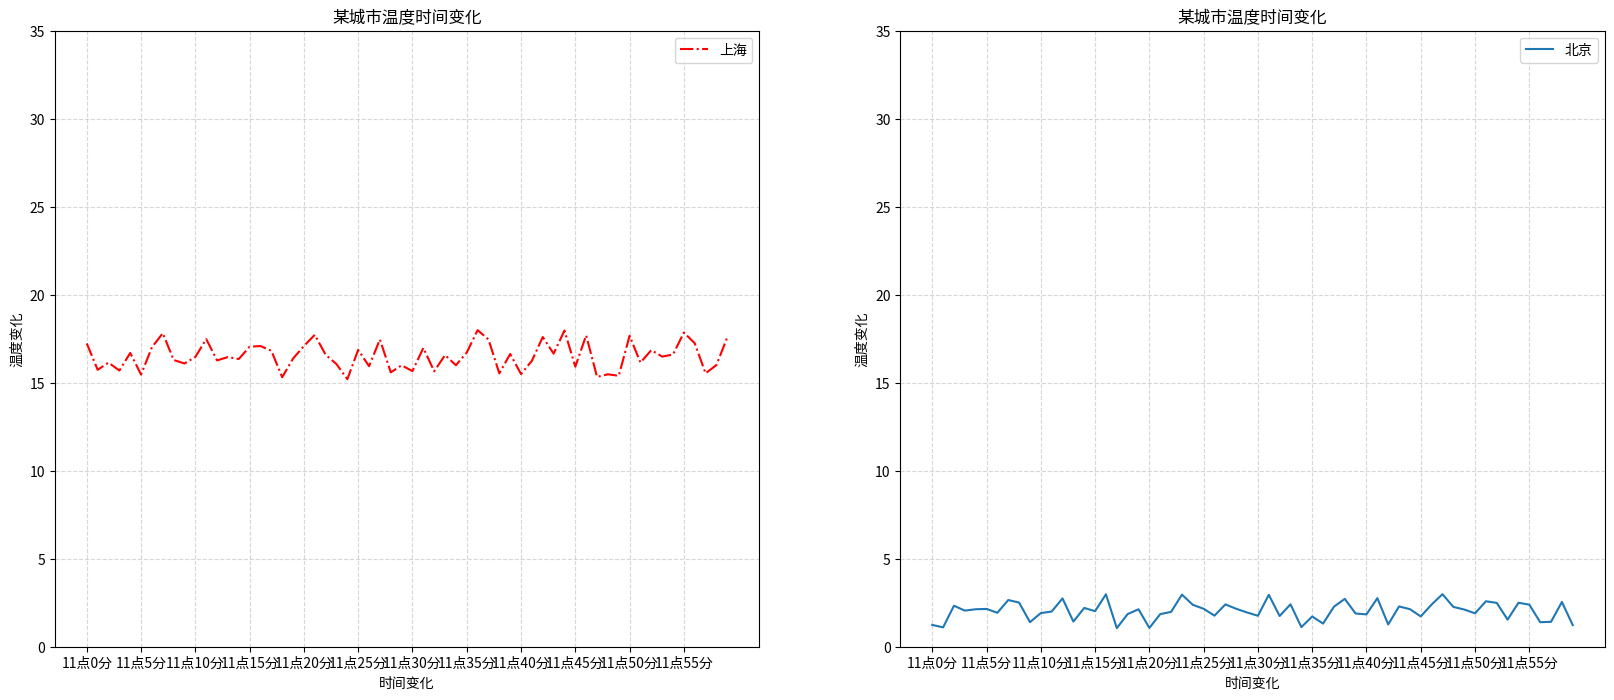

Reproduce this figure in Python.
import matplotlib.pyplot as plt
import random
x=range(60)
#均匀分布 产生x个对应的y数据
y=[random.uniform(15,18) for i in x]

#画布
#参数
#几行
#几列
#宽高
#清晰度
figure,axes = plt.subplots(nrows=1,ncols=2,figsize=(20, 8),dpi=80)

#x y坐标 图像 颜色 线条风格 标签
axes[0].plot(x,y,color='r',linestyle='-.',label="上海")
# 其中标签需要和显示图例一起使用才能展示 参数可以传图例的位置
axes[0].legend()
#修改xy刻度
## 两个城市 就两个图层 两个plot
y=[random.uniform(1,3) for i in x]
axes[1].plot(x,y,label="北京")
axes[1].legend()
#x 每隔5
# 准备x的刻度说明
x_label=["11点{}分".format(i) for i in x]
#两个参数 刻度 刻度说明
axes[0].set_xticks(x[::5],x_label[::5])

#0~40 每隔5
axes[0].set_yticks(range(0,40,5))

#两个参数 刻度 刻度说明
axes[1].set_xticks(x[::5],x_label[::5])

#0~40 每隔5
axes[1].set_yticks(range(0,40,5))

#添加网格 参数1 是否添加网格 参数2linestyle 线条风格 参数3 alpha透明度
axes[0].grid(True,linestyle='--',alpha=0.5)
axes[1].grid(True,linestyle='--',alpha=0.5)

#添加标题
#x标题
#y标题
axes[0].set_xlabel("时间变化")
axes[0].set_ylabel("温度变化")
axes[0].set_title("某城市温度时间变化")
axes[1].set_xlabel("时间变化")
axes[1].set_ylabel("温度变化")
axes[1].set_title("某城市温度时间变化")



#展示
plt.show()
